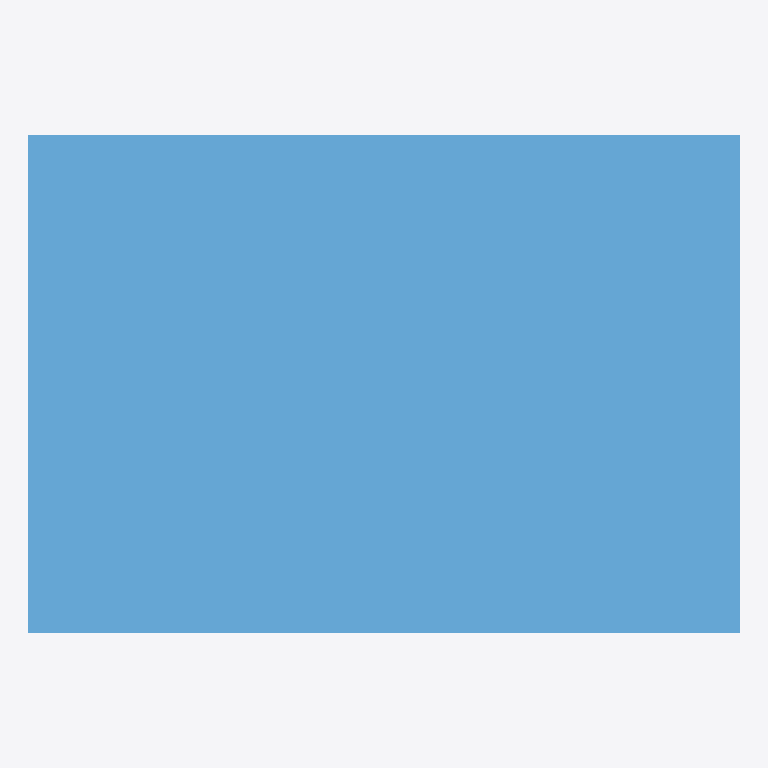
Plan cut of the same IFC building model at storey 'Storey' (level 0.00 m, cut at 1.40 m), seen from above with north up, elements coloured by IFC class: 1 window (light blue). No cut surface shows.
Extent 1.0 m × 0.7 m × 0.1 m (x, y, z). Storeys (1): Storey at 0.00 m. Elements (1): 1 IfcWindow.

HEADER;
FILE_DESCRIPTION(('ViewDefinition [CoordinationView]'),'2;1');
FILE_NAME('','2026-06-20T00:36:20',(''),(''),'IfcOpenShell 0.8.5-1c5b825','IfcOpenShell 0.8.5-1c5b825','');
FILE_SCHEMA(('IFC4'));
ENDSEC;
DATA;
#17=IFCPROJECT('28atPXJAf7o86QsgkLckI_',#16,'FormX Window Golden Targets',$,$,$,$,(#10),#5);
#23=IFCSITE('0$n1wHsMn1Mx5iRQq37OJ_',#16,'Site',$,$,#22,$,$,.ELEMENT.,$,$,$,$,$);
#29=IFCBUILDING('0nc4H1dtXAqwRVI2p3199F',#16,'Building',$,$,#28,$,$,.ELEMENT.,$,$,$);
#35=IFCBUILDINGSTOREY('2GVQ6bH2D4MOomezJDcYln',#16,'Storey',$,$,#34,$,$,.ELEMENT.,$);
#69=IFCWINDOW('2i1n9K0bT8fxxNSJxNtjya',#16,'WIN-HOPPER-SINGLE','Hopper window',$,#68,#60,$,700.0,1000.0,.WINDOW.,.SINGLE_PANEL.,$);
ENDSEC;
